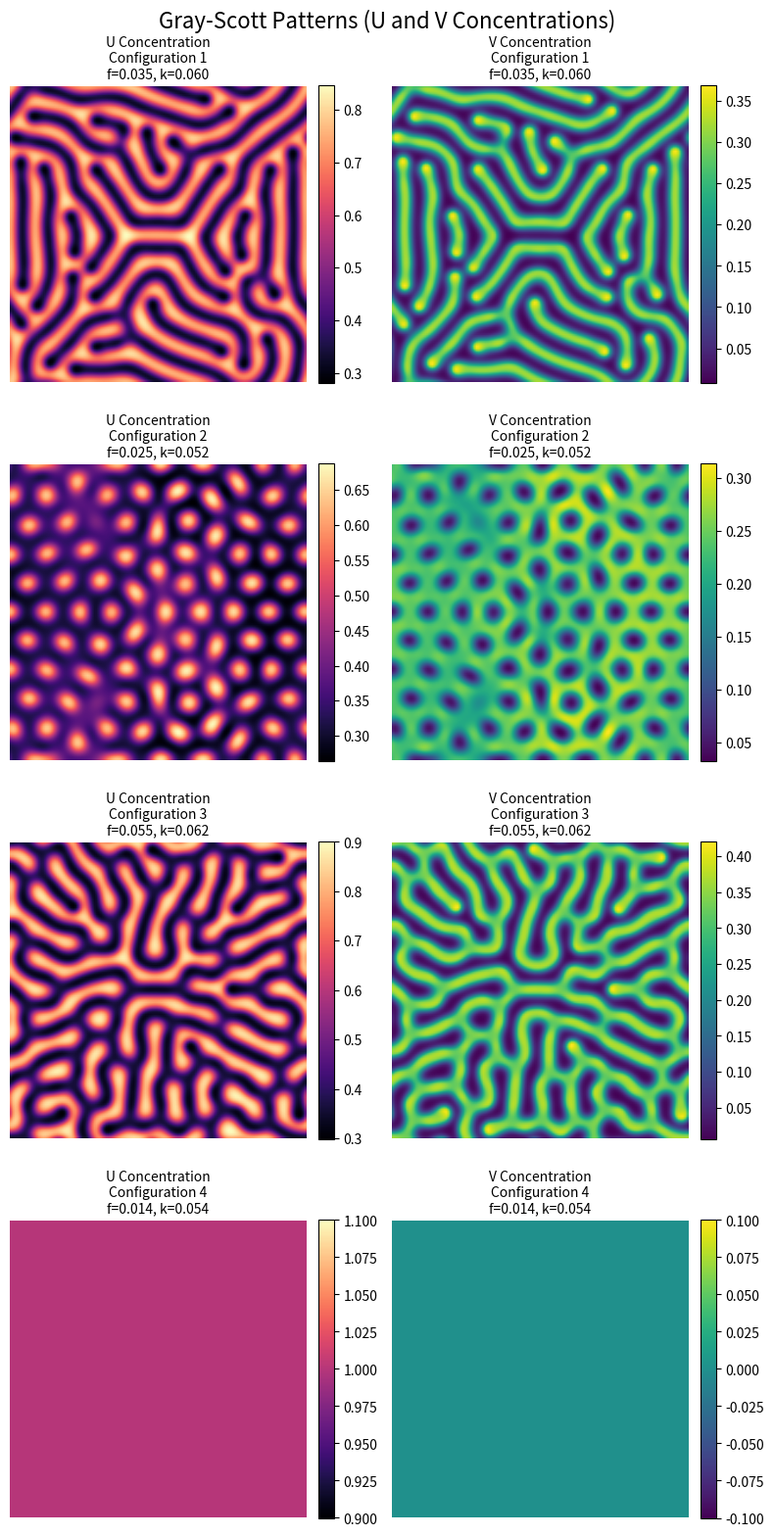
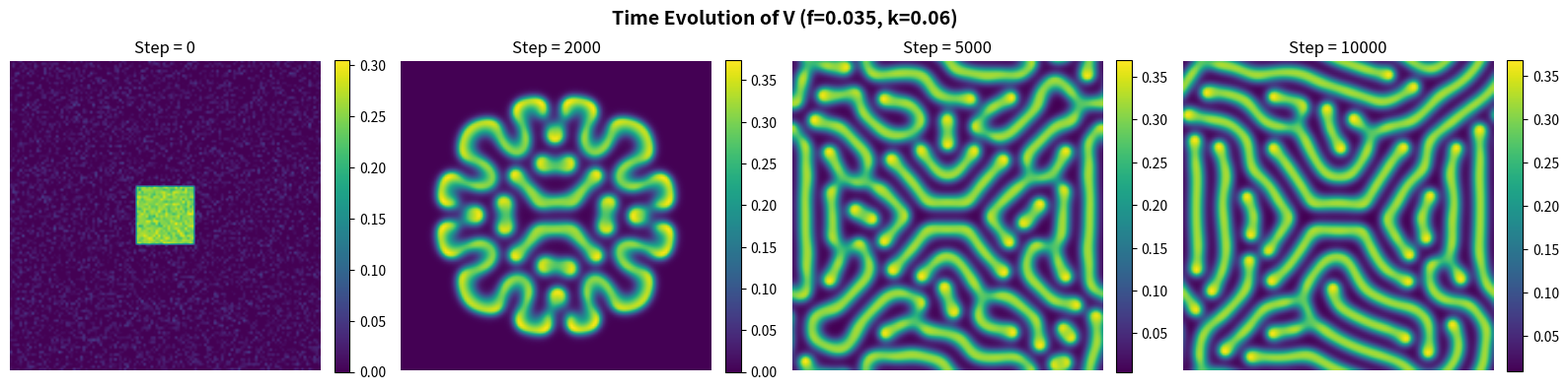
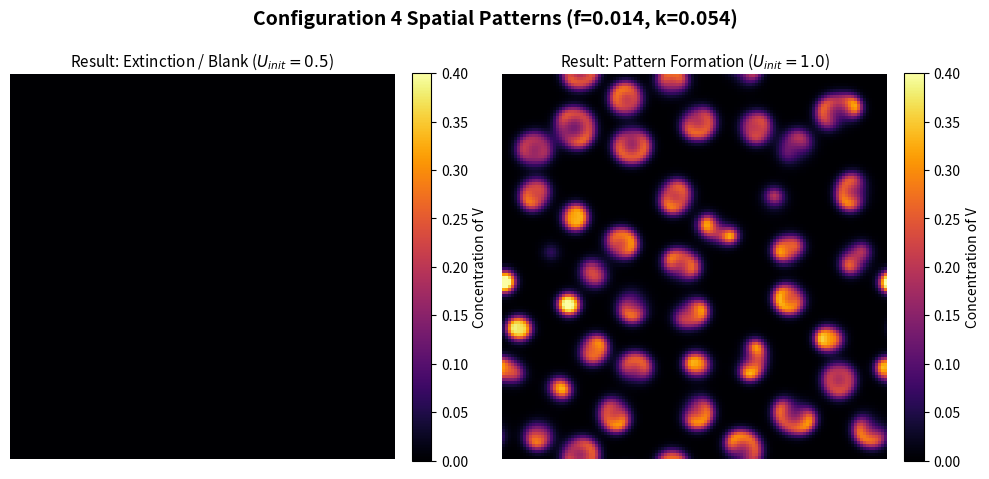
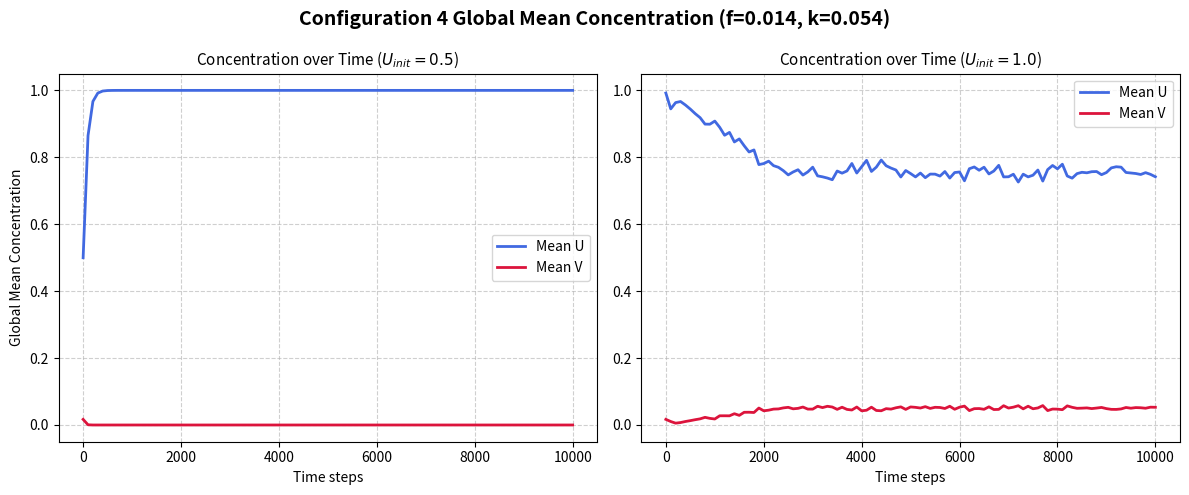

The matplotlib source for these figures, in order:
import matplotlib.pyplot as plt
import numpy as np
import os

N = 128
dt = 1.0
dx = 1.0
Du = 0.16
Dv = 0.08
noise_amp = 0.02

output_dir = "assignment_2/data/gray_scott"
os.makedirs(output_dir, exist_ok=True)

def laplacian(Z):
    """
    5-point finite-difference Laplacian with periodic boundary conditions.
    
    param Z: 2D array representing either U or V concentration.
    returns: 2D array of the same shape containing the Laplacian of Z.
    
    """
    return (
        np.roll(Z, 1, axis=0) + np.roll(Z, -1, axis=0) +
        np.roll(Z, 1, axis=1) + np.roll(Z, -1, axis=1) - 4 * Z
    ) / dx**2

def initialize(N, u_init=0.5, seed=42):
    """
    Set up initial conditions, allowing customizable initial U concentration.
    
    param N: Size of the grid (N x N).
    param u_init: Initial concentration for U (default 0.5).
    param seed: Random seed for reproducibility (default 42).
    returns: Tuple of 2D arrays (u, v) representing initial concentrations.
    
    """
    rng = np.random.default_rng(seed)
    
    u = np.ones((N, N)) * u_init
    v = np.zeros((N, N))

    # Small central square of V
    r = N // 10
    cx, cy = N // 2, N // 2
    v[cx - r : cx + r, cy - r : cy + r] = 0.25

    # Addition of the noise
    u += noise_amp * rng.standard_normal((N, N))
    v += noise_amp * rng.standard_normal((N, N))

    u = np.clip(u, 0, 1)
    v = np.clip(v, 0, 1)
    return u, v


def simulate_basic(f, k, n_steps):
    """
    Standard simulation for the parameter sweep.
    
    param f: Feed rate for U.
    param k: Kill rate for V.
    param n_steps: Number of time steps to simulate.
    returns: Final concentrations of U and V after simulation.
    
    """
    u, v = initialize(N, u_init=0.5)
    for _ in range(n_steps):
        uvv = u * v * v
        Lu = laplacian(u)
        Lv = laplacian(v)
        u += dt * (Du * Lu - uvv + f * (1.0 - u))
        v += dt * (Dv * Lv + uvv - (f + k) * v)
    return u, v

param_sets = [
    {"f": 0.035, "k": 0.060, "label": "Configuration 1\nf=0.035, k=0.060", "steps": 10000},
    {"f": 0.025, "k": 0.052, "label": "Configuration 2\nf=0.025, k=0.052", "steps": 10000},
    {"f": 0.055, "k": 0.062, "label": "Configuration 3\nf=0.055, k=0.062", "steps": 10000},
    {"f": 0.014, "k": 0.054, "label": "Configuration 4\nf=0.014, k=0.054", "steps": 10000},
]

fig_sweep, axes_sweep = plt.subplots(4, 2, figsize=(8, 16))
fig_sweep.suptitle("Gray-Scott Patterns (U and V Concentrations)", fontsize=16, y=0.98)

for i, p in enumerate(param_sets):
    print(f"  Simulating: {p['label'].replace(chr(10), ' | ')} ...")
    u_final, v_final = simulate_basic(p["f"], p["k"], p["steps"])
    
    # Plot U
    ax_u = axes_sweep[i, 0]
    im_u = ax_u.imshow(u_final, cmap="magma", origin="lower", interpolation="bilinear")
    ax_u.set_title(f"U Concentration\n{p['label']}", fontsize=10)
    ax_u.axis('off')
    plt.colorbar(im_u, ax=ax_u, fraction=0.046, pad=0.04)

    # Plot V
    ax_v = axes_sweep[i, 1]
    im_v = ax_v.imshow(v_final, cmap="viridis", origin="lower", interpolation="bilinear")
    ax_v.set_title(f"V Concentration\n{p['label']}", fontsize=10)
    ax_v.axis('off')
    plt.colorbar(im_v, ax=ax_v, fraction=0.046, pad=0.04)

plt.tight_layout()
plt.savefig(f"{output_dir}/gray_scott_parameters_UV.png", dpi=150, bbox_inches="tight")
plt.close()

f_base, k_base = 0.035, 0.060
n_steps_base = 10000
times_to_show = [0, 2000, 5000, 10000]
snap_dict_v = {}

u, v = initialize(N, u_init=0.5)

for t in range(n_steps_base + 1):
    if t in times_to_show:
        snap_dict_v[t] = v.copy()
    if t == n_steps_base:
        break
    uvv = u * v * v
    u += dt * (Du * laplacian(u) - uvv + f_base * (1.0 - u))
    v += dt * (Dv * laplacian(v) + uvv - (f_base + k_base) * v)

fig_evol, axes_evol = plt.subplots(1, 4, figsize=(16, 4))
fig_evol.suptitle(f"Time Evolution of V (f={f_base}, k={k_base})", fontsize=14, fontweight="bold")

for ax, t in zip(axes_evol, times_to_show):
    im = ax.imshow(snap_dict_v[t], cmap="viridis", origin="lower", interpolation="bilinear")
    ax.set_title(f"Step = {t}", fontsize=12)
    ax.axis('off')
    plt.colorbar(im, ax=ax, fraction=0.046, pad=0.04)

plt.tight_layout()
plt.savefig(f"{output_dir}/gray_scott_evolution_base.png", dpi=150, bbox_inches="tight")
plt.close()

f_c4, k_c4 = 0.014, 0.054
n_steps_c4 = 10000

def simulate_with_analysis(u_init):
    """
    Run simulation and track mean concentrations over time.
    
    param u_init: Initial concentration for U (0.5 for starved, 1.0 for survived).
    returns: Final V concentration and lists of mean U and V over time.
    
    """
    u, v = initialize(N, u_init=u_init)
    mean_u, mean_v = [], []
    
    for step in range(n_steps_c4 + 1):
        if step % 100 == 0:
            mean_u.append(np.mean(u))
            mean_v.append(np.mean(v))
            
        uvv = u * v * v
        Lu = laplacian(u)
        Lv = laplacian(v)
        u += dt * (Du * Lu - uvv + f_c4 * (1.0 - u))
        v += dt * (Dv * Lv + uvv - (f_c4 + k_c4) * v)

    return v, mean_u, mean_v

# Run both cases
v_starved, mu_starved, mv_starved = simulate_with_analysis(u_init=0.5)
v_survived, mu_survived, mv_survived = simulate_with_analysis(u_init=1.0)
time_axis = np.arange(0, n_steps_c4 + 1, 100)

fig_spat, axes_spat = plt.subplots(1, 2, figsize=(10, 5))
fig_spat.suptitle(f"Configuration 4 Spatial Patterns (f={f_c4}, k={k_c4})", fontsize=14, fontweight='bold')

im1 = axes_spat[0].imshow(v_starved, cmap="inferno", vmin=0, vmax=0.4, origin="lower")
axes_spat[0].set_title("Result: Extinction / Blank ($U_{init} = 0.5$)", fontsize=11)
axes_spat[0].axis('off')
plt.colorbar(im1, ax=axes_spat[0], fraction=0.046, pad=0.04).set_label('Concentration of V')

im2 = axes_spat[1].imshow(v_survived, cmap="inferno", vmin=0, vmax=0.4, origin="lower")
axes_spat[1].set_title("Result: Pattern Formation ($U_{init} = 1.0$)", fontsize=11)
axes_spat[1].axis('off')
plt.colorbar(im2, ax=axes_spat[1], fraction=0.046, pad=0.04).set_label('Concentration of V')

plt.tight_layout()
plt.savefig(f"{output_dir}/config4_analysis_spatial.png", dpi=150, bbox_inches="tight")
plt.close()

fig_stat, axes_stat = plt.subplots(1, 2, figsize=(12, 5))
fig_stat.suptitle(f"Configuration 4 Global Mean Concentration (f={f_c4}, k={k_c4})", fontsize=14, fontweight='bold')

axes_stat[0].plot(time_axis, mu_starved, label="Mean U", color='royalblue', linewidth=2)
axes_stat[0].plot(time_axis, mv_starved, label="Mean V", color='crimson', linewidth=2)
axes_stat[0].set_title("Concentration over Time ($U_{init} = 0.5$)", fontsize=11)
axes_stat[0].set_xlabel("Time steps")
axes_stat[0].set_ylabel("Global Mean Concentration")
axes_stat[0].legend()
axes_stat[0].grid(True, linestyle='--', alpha=0.6)
axes_stat[0].set_ylim(-0.05, 1.05)

axes_stat[1].plot(time_axis, mu_survived, label="Mean U", color='royalblue', linewidth=2)
axes_stat[1].plot(time_axis, mv_survived, label="Mean V", color='crimson', linewidth=2)
axes_stat[1].set_title("Concentration over Time ($U_{init} = 1.0$)", fontsize=11)
axes_stat[1].set_xlabel("Time steps")
axes_stat[1].legend()
axes_stat[1].grid(True, linestyle='--', alpha=0.6)
axes_stat[1].set_ylim(-0.05, 1.05)

plt.tight_layout()
plt.savefig(f"{output_dir}/config4_analysis_stats.png", dpi=150, bbox_inches="tight")
plt.close()
